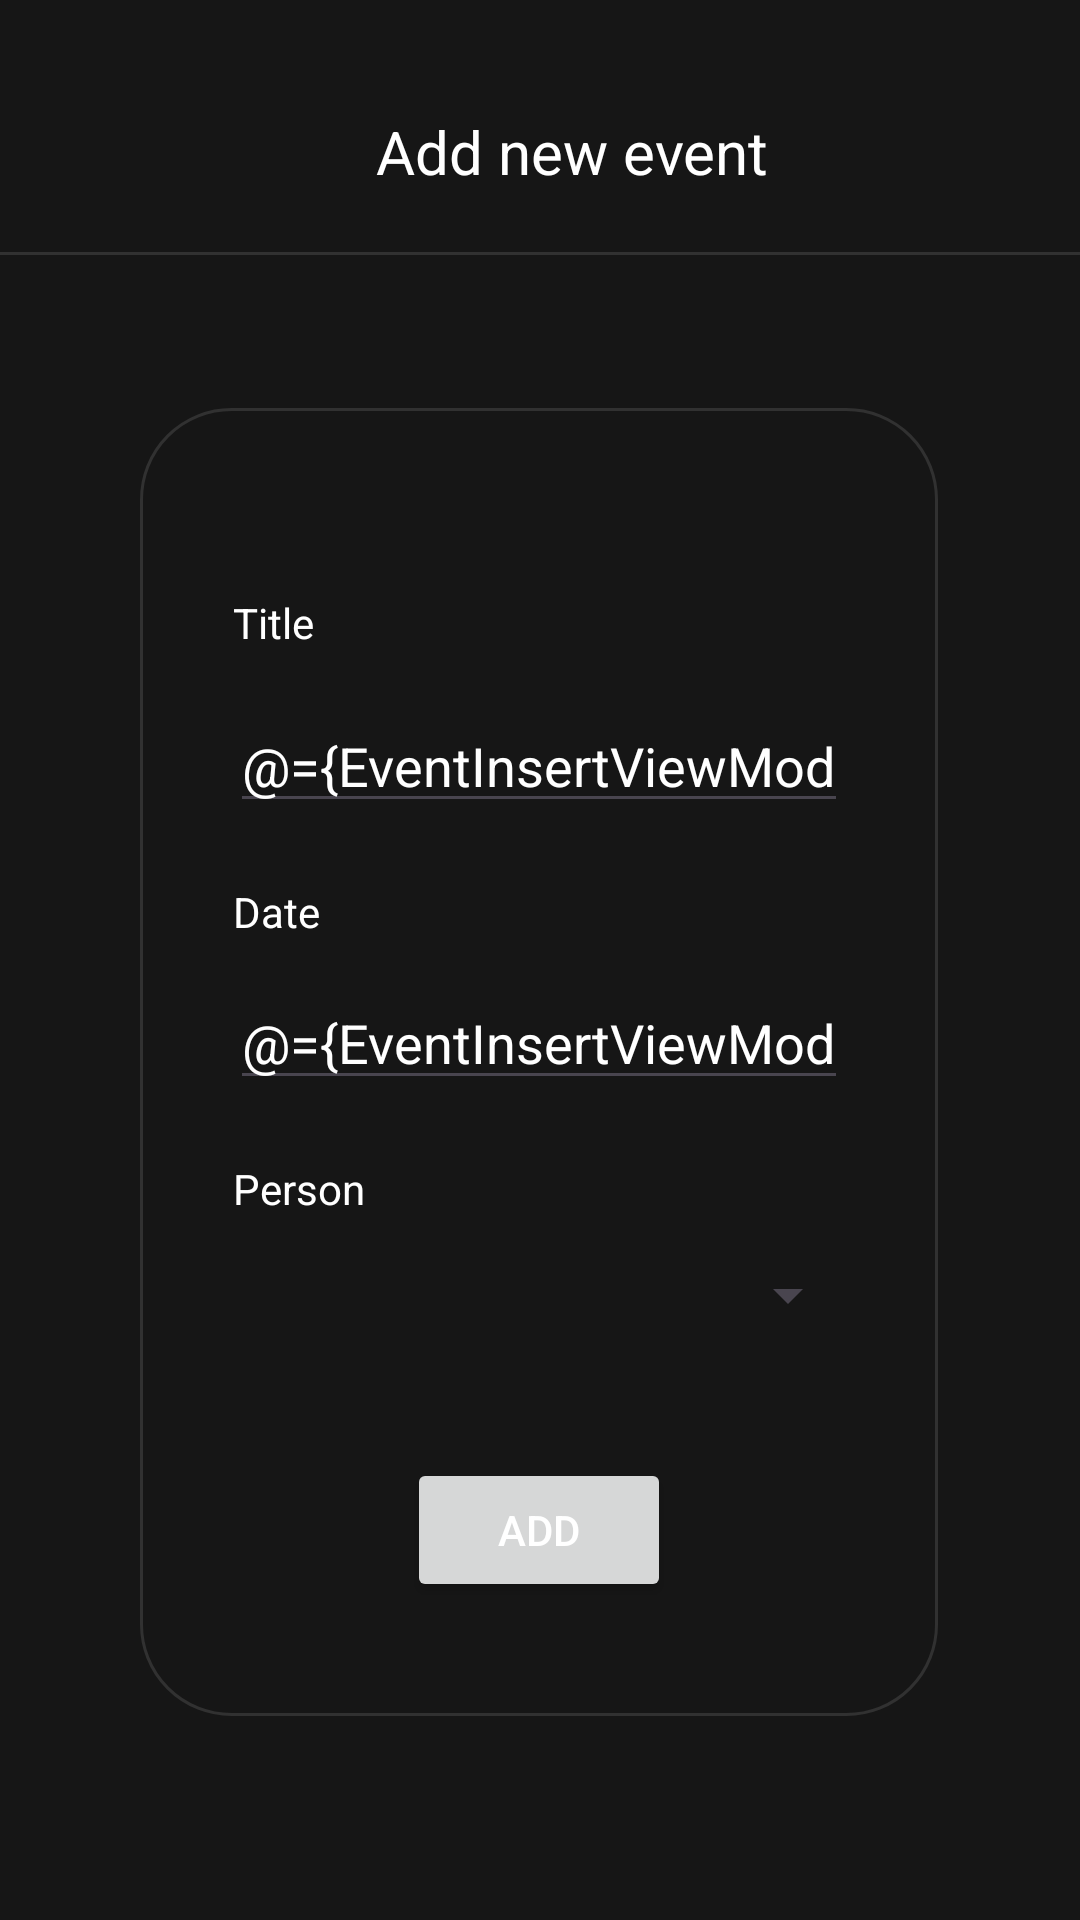

Layout XML and referenced resources for this Android screen:
<!-- AndroidManifest.xml: application theme Theme.PresentPal -->
<!-- res/layout/activity_event_insert.xml -->
<?xml version="1.0" encoding="utf-8"?>
<layout xmlns:android="http://schemas.android.com/apk/res/android"
    xmlns:app="http://schemas.android.com/apk/res-auto"
    xmlns:tools="http://schemas.android.com/tools">

    <data>

        <variable
            name="EventInsertViewModel"
            type="com.example.presentpal.viewmodel.EventInsertViewModel" />
    </data>

    <androidx.constraintlayout.widget.ConstraintLayout

        android:layout_width="match_parent"
        android:layout_height="match_parent"
        tools:context=".view.EventInsertActivity">

        <androidx.constraintlayout.widget.ConstraintLayout
            android:id="@+id/constraintLayout"
            android:layout_width="266dp"
            android:layout_height="436dp"
            android:background="@drawable/cardview_border"
            android:padding="30dp"
            app:layout_constraintBottom_toBottomOf="parent"
            app:layout_constraintEnd_toEndOf="parent"
            app:layout_constraintHorizontal_bias="0.496"
            app:layout_constraintStart_toStartOf="parent"
            app:layout_constraintTop_toTopOf="parent"
            app:layout_constraintVertical_bias="0.667">

            <TextView
                android:id="@+id/textView3"
                android:layout_width="wrap_content"
                android:layout_height="wrap_content"
                android:layout_marginTop="32dp"
                android:text="@string/event_insert_text_title"
                android:textColor="@color/white"
                app:layout_constraintEnd_toEndOf="parent"
                app:layout_constraintHorizontal_bias="0.005"
                app:layout_constraintStart_toStartOf="parent"
                app:layout_constraintTop_toTopOf="parent" />

            <EditText
                android:id="@+id/eventInsert_date"
                android:layout_width="wrap_content"
                android:layout_height="wrap_content"
                android:layout_marginTop="12dp"
                android:ems="10"
                android:textColor="@color/white"
                android:focusable="false"
                android:inputType="date"
                android:onClick="@{()->EventInsertViewModel.setCalendarOpen()}"
                android:text="@={EventInsertViewModel.date}"
                app:layout_constraintEnd_toEndOf="parent"
                app:layout_constraintStart_toStartOf="parent"
                app:layout_constraintTop_toBottomOf="@+id/textView4" />

            <Button
                android:id="@+id/eventInsert_button_add"
                android:layout_width="wrap_content"
                android:layout_height="wrap_content"
                android:layout_marginBottom="8dp"
                android:onClick="@{()-> EventInsertViewModel.addEvent()}"
                android:text="@string/person_insert_button_add"
                app:layout_constraintBottom_toBottomOf="parent"
                app:layout_constraintEnd_toEndOf="parent"
                android:textColor="@color/white"
                app:layout_constraintStart_toStartOf="parent" />

            <EditText
                android:id="@+id/eventInsert_title"
                android:layout_width="wrap_content"
                android:layout_height="wrap_content"
                android:layout_marginTop="16dp"
                android:ems="10"
                android:inputType="text"
                android:text="@={EventInsertViewModel.title}"
                android:textColor="@color/white"
                app:layout_constraintEnd_toEndOf="parent"
                app:layout_constraintHorizontal_bias="0.529"
                app:layout_constraintStart_toStartOf="parent"
                app:layout_constraintTop_toBottomOf="@+id/textView3" />

            <TextView
                android:id="@+id/textView4"
                android:layout_width="wrap_content"
                android:layout_height="wrap_content"
                android:layout_marginTop="20dp"
                android:text="@string/event_insert_text_date"
                android:textColor="@color/white"
                app:layout_constraintEnd_toEndOf="parent"
                app:layout_constraintHorizontal_bias="0.005"
                app:layout_constraintStart_toStartOf="parent"
                app:layout_constraintTop_toBottomOf="@+id/eventInsert_title" />

            <TextView
                android:id="@+id/textView2"
                android:layout_width="wrap_content"
                android:layout_height="wrap_content"
                android:layout_marginTop="20dp"
                android:text="@string/event_insert_text_person"
                android:textColor="@color/white"
                app:layout_constraintEnd_toEndOf="parent"
                app:layout_constraintHorizontal_bias="0.006"
                app:layout_constraintStart_toStartOf="parent"
                app:layout_constraintTop_toBottomOf="@+id/eventInsert_date" />

            <Spinner
                android:id="@+id/eventInsert_personSpinner"
                android:layout_width="210dp"
                android:layout_height="44dp"
                android:layout_marginTop="4dp"
                android:entries="@{EventInsertViewModel.allPersons}"
                android:selectedItemPosition="@={EventInsertViewModel.position}"
                app:layout_constraintEnd_toEndOf="parent"
                app:layout_constraintHorizontal_bias="0.0"
                app:layout_constraintStart_toStartOf="parent"
                app:layout_constraintTop_toBottomOf="@+id/textView2"
                android:popupBackground="@color/darkGray"
                android:textColor="@color/white"/>

        </androidx.constraintlayout.widget.ConstraintLayout>

        <TextView
            android:id="@+id/textView"
            android:layout_width="wrap_content"
            android:layout_height="wrap_content"
            android:text="@string/event_insert_text_maintitle"
            android:textSize="20sp"
            app:layout_constraintBottom_toTopOf="@+id/view"
            app:layout_constraintEnd_toEndOf="parent"
            app:layout_constraintHorizontal_bias="0.3"
            app:layout_constraintStart_toEndOf="@+id/eventInsert_button_back"
            app:layout_constraintTop_toTopOf="parent"
            app:layout_constraintVertical_bias="0.649"
            android:textColor="@color/white"
            android:drawablePadding="10dp"
            app:drawableLeftCompat="@drawable/baseline_edit_calendar_24"
            app:drawableTint="@color/white" />

        <Button
            android:id="@+id/eventInsert_button_back"
            style="@style/Widget.MaterialComponents.Button"
            android:layout_width="50dp"
            android:layout_height="50dp"
            android:layout_marginTop="16dp"
            android:text=""
            app:icon="@drawable/baseline_arrow_back_24"
            app:layout_constraintBottom_toBottomOf="@+id/view"
            app:layout_constraintEnd_toEndOf="parent"
            app:layout_constraintHorizontal_bias="0.099"
            app:layout_constraintStart_toStartOf="parent"
            app:layout_constraintTop_toTopOf="parent" />

        <View
            android:id="@+id/view"
            android:layout_width="match_parent"
            android:layout_height="1dp"
            android:layout_marginTop="84dp"
            android:background="@color/lightGray"
            android:outlineProvider="none"
            app:layout_constraintEnd_toEndOf="parent"
            app:layout_constraintStart_toStartOf="parent"
            app:layout_constraintTop_toTopOf="parent" />

        <ImageView
            android:id="@+id/imageView6"
            android:layout_width="70dp"
            android:layout_height="67dp"
            android:layout_marginTop="20dp"
            app:layout_constraintBottom_toTopOf="@+id/constraintLayout"
            app:layout_constraintEnd_toEndOf="parent"
            app:layout_constraintStart_toStartOf="parent"
            app:layout_constraintTop_toBottomOf="@+id/view"
            app:srcCompat="@drawable/baseline_edit_calendar_24"
            app:tint="@color/white" />

    </androidx.constraintlayout.widget.ConstraintLayout>
</layout>
<!-- resources referenced by this layout -->
<resources>
  <color name="darkGray">#161616</color>
  <color name="lightGray">#313131</color>
  <color name="white">#FFFFFFFF</color>
  <!-- drawable cardview_border (drawable) -->
  <shape xmlns:android="http://schemas.android.com/apk/res/android"
      android:shape="rectangle">
      <solid android:color="@android:color/transparent" />
      <stroke
          android:width="1dp"
      android:color="@color/lightGray" />
      <corners android:radius="30dp" />
  </shape>
  <string name="event_insert_text_date">Date</string>
  <string name="event_insert_text_maintitle">Add new event</string>
  <string name="event_insert_text_person">Person</string>
  <string name="event_insert_text_title">Title</string>
  <string name="person_insert_button_add">ADD</string>
  <style name="Theme.PresentPal" parent="Base.Theme.PresentPal" />
  <style name="Base.Theme.PresentPal" parent="Theme.Material3.DayNight.NoActionBar">
          
          <item name="colorPrimary">@color/blueButton</item>
          <item name="android:windowBackground">@color/darkGray</item>
      </style>
  <color name="blueButton">#158CE8</color>
</resources>
